6-way image classification set "data" from GitHub (OmarPelcastre/IA.FINAL); label vocabulary: alfil, caballo, dama, peon, rey, torre.

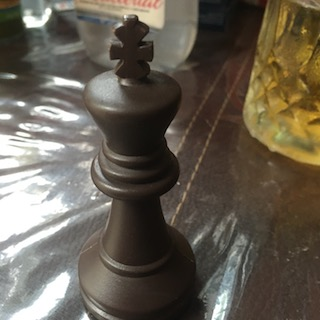
Label: rey

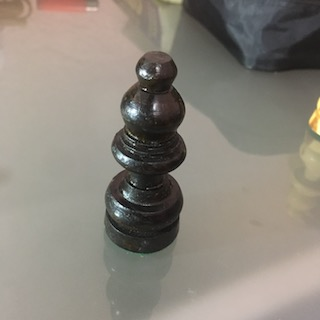
Label: alfil

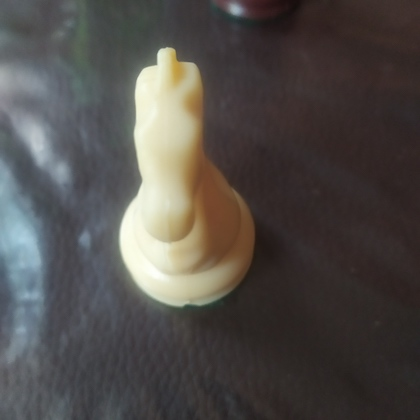
Label: caballo

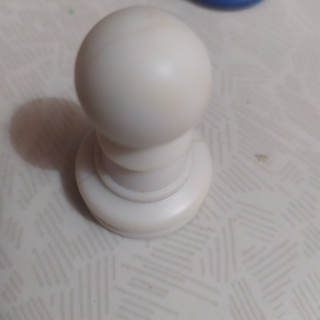
Label: peon

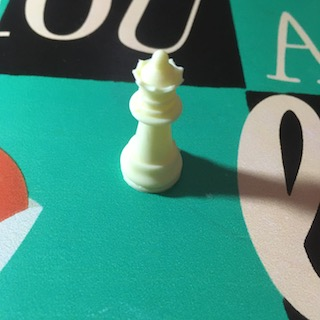
Label: dama

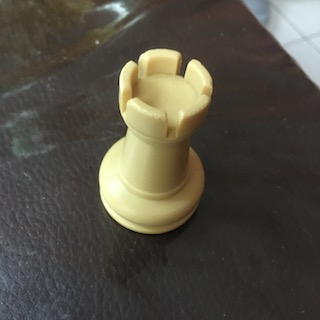
Label: torre
